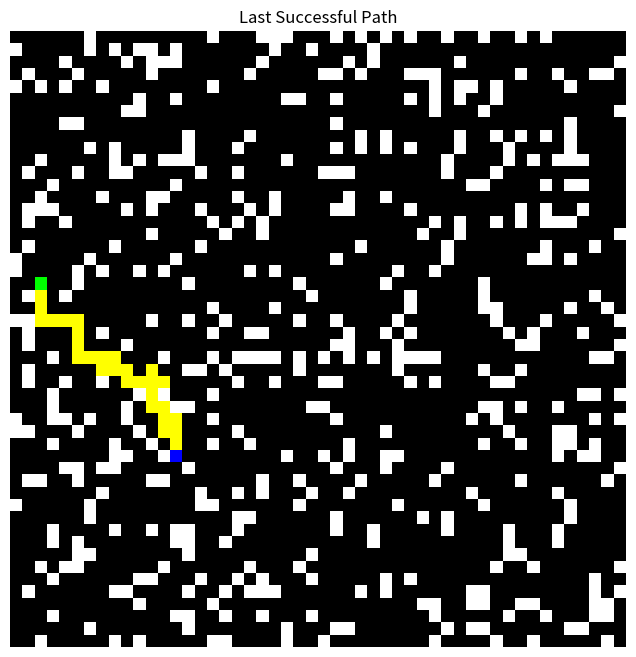

Source code (Python):
import numpy as np
import matplotlib.pyplot as plt
import time
from collections import defaultdict
from collections import deque

def generate_map(size=50, obstacle_prob=0.2):
    env = np.random.choice([0, 1], size=(size, size), p=[1-obstacle_prob, obstacle_prob])
    start = tuple(np.random.randint(0, size, size=2))
    goal = tuple(np.random.randint(0, size, size=2))
    while env[start] == 1 or env[goal] == 1 or start == goal:
        start = tuple(np.random.randint(0, size, size=2))
        goal = tuple(np.random.randint(0, size, size=2))
    env[start] = 0
    env[goal] = 0
    return env, start, goal

actions = {0: (-1, 0), 1: (1, 0), 2: (0, -1), 3: (0, 1)}

# 하이퍼파라미터
size = 50
alpha = 0.1
gamma = 0.9
max_steps = 2000
same_pos_threshold = 20
epsilon = 1.0
epsilon_decay = 0.999
min_epsilon = 0.01

# Q 테이블 초기화
Q = np.zeros((size, size, 4))

# 학습 루프 설정
plt.figure(figsize=(8, 8))
episode = 0

CONVERGENCE_CRITERIA_WINDOW = 100
CONVERGENCE_THRESHOLD = 0.98
MAX_EPISODES = 20000
recent_outcomes = deque(maxlen=CONVERGENCE_CRITERIA_WINDOW)

env, start, goal = generate_map(size=size)
print(f"학습을 시작할 {size}x{size} 고정된 맵이 생성되었습니다.")
print(f"시작점: {start}, 목표점: {goal}")

# ★★★★★ 1. 마지막 성공 경로를 저장할 변수 초기화 ★★★★★
last_successful_path = []

while episode < MAX_EPISODES:
    state = start
    succeeded = False
    
    # ★★★★★ 2. 매 에피소드의 경로를 기록할 리스트 초기화 ★★★★★
    current_path = [state]

    for step in range(max_steps):
        x, y = state
        if np.random.rand() < epsilon:
            action = np.random.choice(list(actions.keys()))
        else:
            action = np.argmax(Q[x, y])
        
        dx, dy = actions[action]
        nx, ny = x + dx, y + dy

        if 0 <= nx < size and 0 <= ny < size and env[nx, ny] == 0:
            next_state = (nx, ny)
        else:
            next_state = state
        
        reward = -1
        if next_state == goal: reward = 100
        elif next_state == state: reward = -10
        
        Q[x, y, action] += alpha * (reward + gamma * np.max(Q[next_state]) - Q[x, y, action])
        
        state = next_state
        current_path.append(state) # 이동할 때마다 경로 기록
        
        if state == goal:
            succeeded = True
            break
            
    epsilon = max(min_epsilon, epsilon * epsilon_decay)

    # ★★★★★ 3. 에피소드 성공 시, 마지막 성공 경로 업데이트 ★★★★★
    if succeeded:
        last_successful_path = list(current_path) # 리스트를 복사해서 저장
        print(f"Episode {episode+1}: 성공! (경로 길이: {len(last_successful_path)}, e: {epsilon:.3f})")
    else:
        # 실패 시에는 메시지만 출력
        print(f"Episode {episode+1}: 실패. (e: {epsilon:.3f})")
        
    episode += 1
    recent_outcomes.append(1 if succeeded else 0)

    if len(recent_outcomes) == CONVERGENCE_CRITERIA_WINDOW and np.mean(list(recent_outcomes)) >= CONVERGENCE_THRESHOLD:
        print(f"\n성공률이 {CONVERGENCE_THRESHOLD*100}%에 도달하여 학습을 종료합니다.")
        break

if episode == MAX_EPISODES:
    print(f"\n최대 에피소드 {MAX_EPISODES}에 도달하여 학습을 종료합니다.")

print("\n최종 학습이 완료되었습니다.")
plt.close()

# ======================================================================
# ▼▼▼▼▼▼▼▼▼▼▼▼▼▼▼▼▼▼▼▼▼▼▼▼▼▼▼▼▼▼▼▼▼▼▼▼▼▼▼▼▼▼▼▼▼▼▼▼▼▼▼▼▼▼▼▼▼▼▼▼▼▼▼▼
#                  최종 경로 시각화 (저장된 경로를 사용하도록 변경)
# ▼▼▼▼▼▼▼▼▼▼▼▼▼▼▼▼▼▼▼▼▼▼▼▼▼▼▼▼▼▼▼▼▼▼▼▼▼▼▼▼▼▼▼▼▼▼▼▼▼▼▼▼▼▼▼▼▼▼▼▼▼▼▼▼
# ======================================================================

print("\n마지막으로 성공한 실제 경로를 시각화합니다.")

plt.figure(figsize=(8, 8))
final_visual = np.stack([env.copy().astype(float)] * 3, axis=-1)

if not last_successful_path:
    print("학습 중 한 번도 성공하지 못해 표시할 경로가 없습니다.")
else:
    print(f"표시할 경로의 길이: {len(last_successful_path)}")
    # 저장된 마지막 성공 경로를 노란색으로 칠하기
    for pos in last_successful_path:
        if pos != start and pos != goal:
            final_visual[pos] = [1, 1, 0] # 경로: 노란색

# 시작점(초록)과 도착점(파란)을 마지막에 그려서 경로 위에 표시
final_visual[start] = [0, 1, 0]
final_visual[goal] = [0, 0, 1]

plt.imshow(final_visual)
plt.title("Last Successful Path")
plt.axis('off')
plt.show()
